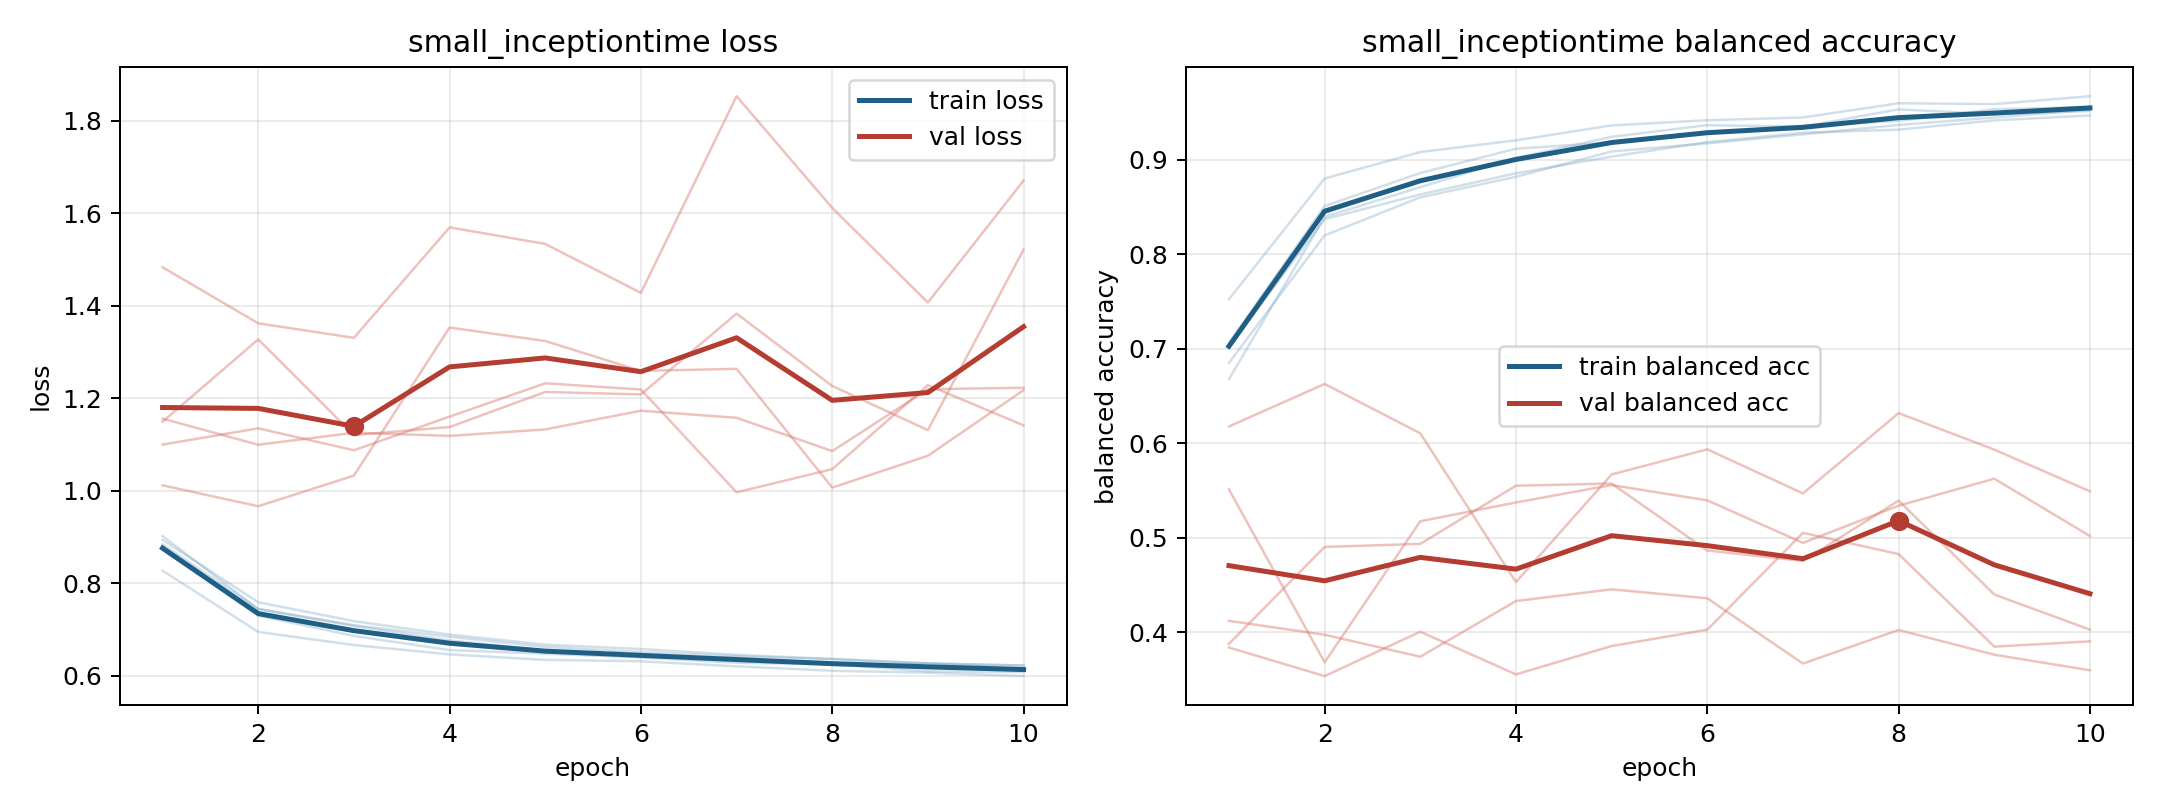

Values plotted in this chart, from the file beside it:
model, fold, epoch, train_loss, train_balanced_accuracy, val_loss, val_balanced_accuracy
small_inceptiontime, 1, 1, 0.8722, 0.7058, 1.149, 0.5511
small_inceptiontime, 1, 2, 0.7295, 0.8508, 1.327, 0.3683
small_inceptiontime, 1, 3, 0.6857, 0.8857, 1.12, 0.5175
small_inceptiontime, 1, 4, 0.6552, 0.9114, 1.137, 0.5374
small_inceptiontime, 1, 5, 0.6472, 0.9182, 1.213, 0.5557
small_inceptiontime, 1, 6, 0.6393, 0.9284, 1.208, 0.5395
small_inceptiontime, 1, 7, 0.6276, 0.9359, 1.383, 0.4946
small_inceptiontime, 1, 8, 0.6244, 0.9409, 1.226, 0.5339
small_inceptiontime, 1, 9, 0.6091, 0.9532, 1.131, 0.5625
small_inceptiontime, 1, 10, 0.6076, 0.9554, 1.521, 0.5018
small_inceptiontime, 2, 1, 0.9018, 0.6677, 1.156, 0.3879
small_inceptiontime, 2, 2, 0.7438, 0.8393, 1.099, 0.4903
small_inceptiontime, 2, 3, 0.7072, 0.8708, 1.125, 0.4935
small_inceptiontime, 2, 4, 0.676, 0.9016, 1.118, 0.5551
small_inceptiontime, 2, 5, 0.6545, 0.924, 1.132, 0.5573
small_inceptiontime, 2, 6, 0.6402, 0.9364, 1.173, 0.4866
small_inceptiontime, 2, 7, 0.639, 0.9348, 1.157, 0.4754
small_inceptiontime, 2, 8, 0.6227, 0.9531, 1.085, 0.5393
small_inceptiontime, 2, 9, 0.6262, 0.948, 1.219, 0.44
small_inceptiontime, 2, 10, 0.6152, 0.9512, 1.222, 0.4029
small_inceptiontime, 3, 1, 0.8269, 0.7523, 1.483, 0.4121
small_inceptiontime, 3, 2, 0.6944, 0.8799, 1.362, 0.3974
small_inceptiontime, 3, 3, 0.6661, 0.908, 1.33, 0.3742
small_inceptiontime, 3, 4, 0.6459, 0.9203, 1.569, 0.4331
small_inceptiontime, 3, 5, 0.6339, 0.9361, 1.533, 0.4455
small_inceptiontime, 3, 6, 0.6309, 0.9416, 1.428, 0.436
small_inceptiontime, 3, 7, 0.6199, 0.9445, 1.853, 0.367
small_inceptiontime, 3, 8, 0.6105, 0.9595, 1.611, 0.4025
small_inceptiontime, 3, 9, 0.6062, 0.9586, 1.407, 0.3763
small_inceptiontime, 3, 10, 0.5989, 0.967, 1.67, 0.3599
small_inceptiontime, 4, 1, 0.8935, 0.6849, 1.011, 0.6177
small_inceptiontime, 4, 2, 0.7586, 0.8198, 0.9663, 0.6627
small_inceptiontime, 4, 3, 0.7177, 0.86, 1.032, 0.6105
small_inceptiontime, 4, 4, 0.6888, 0.8817, 1.353, 0.4531
small_inceptiontime, 4, 5, 0.6668, 0.9086, 1.324, 0.567
small_inceptiontime, 4, 6, 0.6575, 0.9171, 1.259, 0.5935
small_inceptiontime, 4, 7, 0.6449, 0.9267, 1.263, 0.5469
small_inceptiontime, 4, 8, 0.6358, 0.9366, 1.007, 0.6318
small_inceptiontime, 4, 9, 0.6258, 0.9445, 1.075, 0.5932
small_inceptiontime, 4, 10, 0.6219, 0.9527, 1.217, 0.5492
small_inceptiontime, 5, 1, 0.884, 0.702, 1.099, 0.384
small_inceptiontime, 5, 2, 0.7442, 0.837, 1.135, 0.3537
small_inceptiontime, 5, 3, 0.7091, 0.8631, 1.087, 0.4006
small_inceptiontime, 5, 4, 0.684, 0.8854, 1.16, 0.3556
small_inceptiontime, 5, 5, 0.6619, 0.9031, 1.232, 0.3855
small_inceptiontime, 5, 6, 0.6509, 0.9184, 1.219, 0.4028
small_inceptiontime, 5, 7, 0.6419, 0.9283, 0.9963, 0.5052
small_inceptiontime, 5, 8, 0.6359, 0.9316, 1.046, 0.4827
small_inceptiontime, 5, 9, 0.6267, 0.9414, 1.228, 0.3849
small_inceptiontime, 5, 10, 0.6218, 0.9466, 1.141, 0.3904
